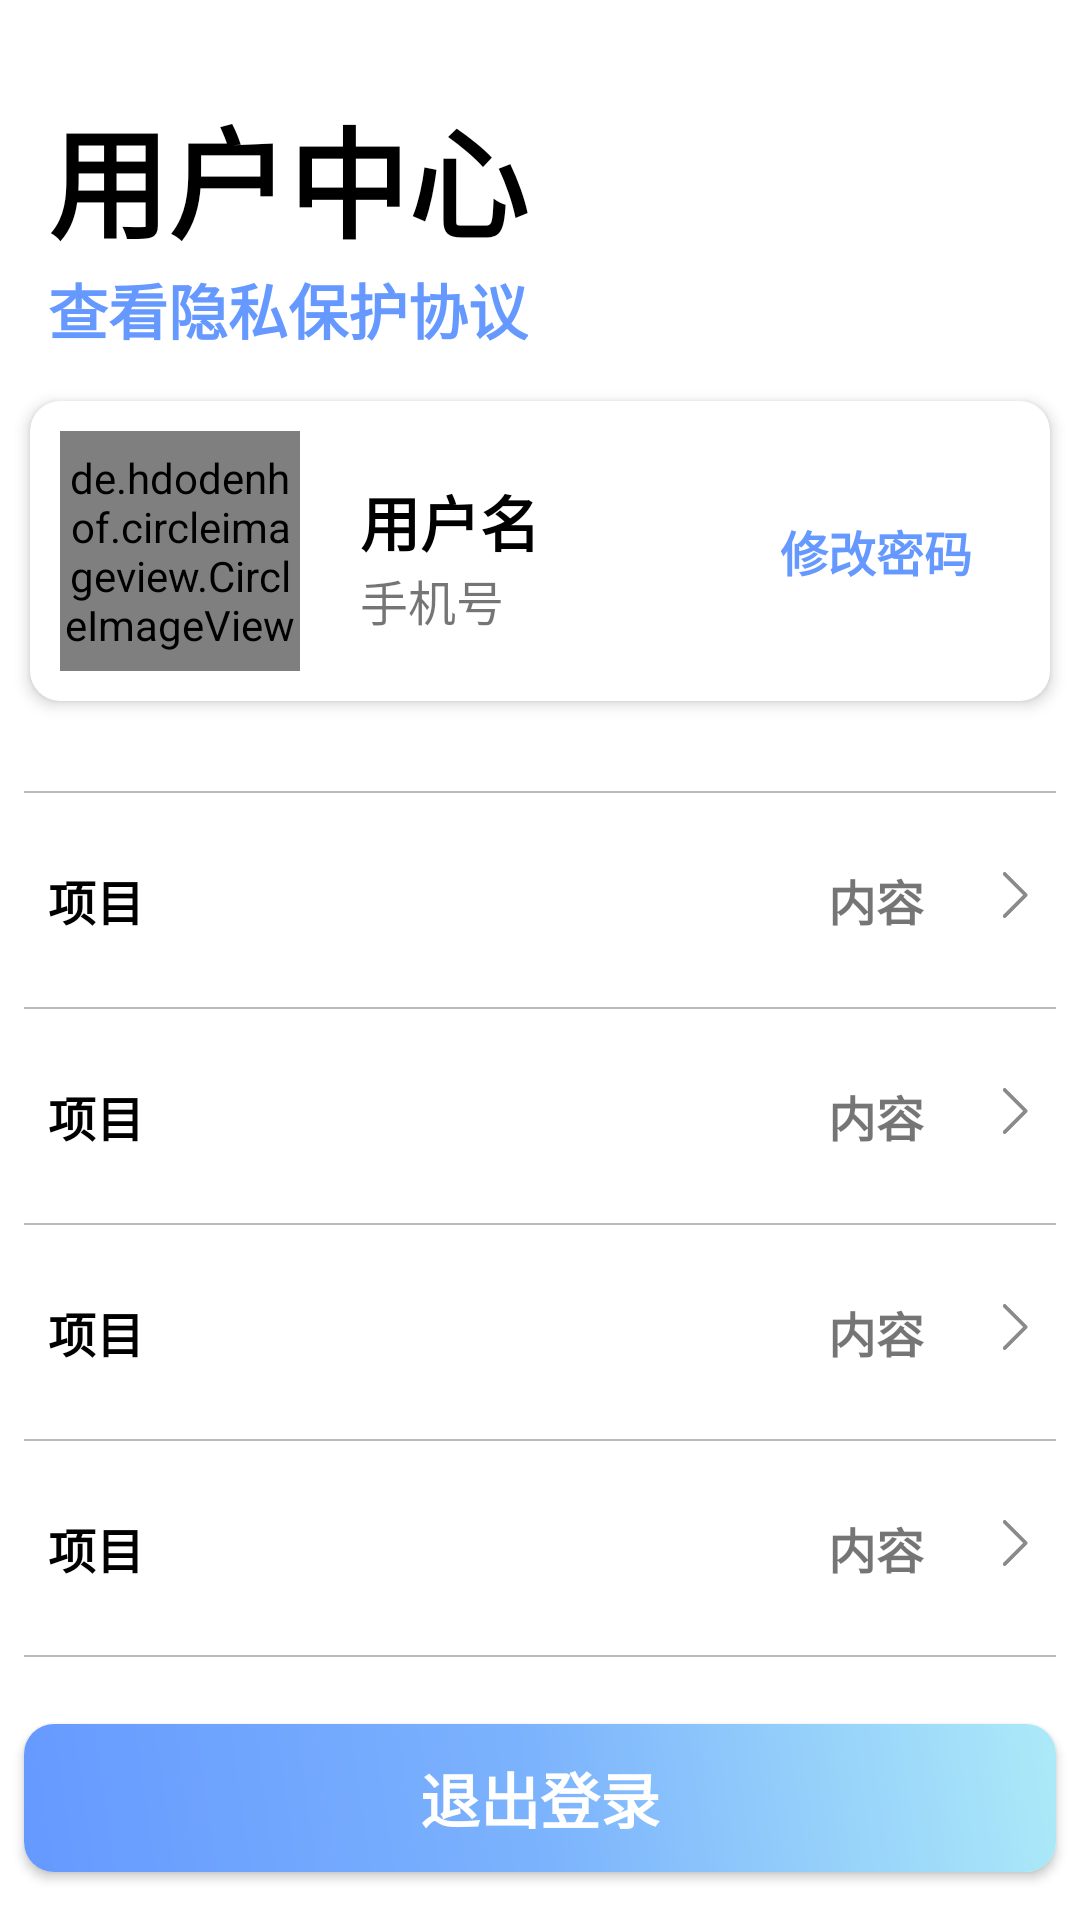

Android layout source for this screen:
<!-- AndroidManifest.xml: application theme Theme.IMChat -->
<!-- res/layout/fragment_user.xml -->
<?xml version="1.0" encoding="utf-8"?>
<androidx.constraintlayout.widget.ConstraintLayout xmlns:android="http://schemas.android.com/apk/res/android"
    xmlns:app="http://schemas.android.com/apk/res-auto"
    xmlns:tools="http://schemas.android.com/tools"
    android:layout_width="match_parent"
    android:layout_height="match_parent"
    tools:context="com.hx.imchat.user.UserFragment">

    <androidx.constraintlayout.widget.ConstraintLayout
        android:id="@+id/cl_user_top"
        android:layout_width="match_parent"
        android:layout_height="wrap_content"
        android:layout_marginHorizontal="@dimen/horizontal_margin_16"
        android:layout_marginTop="30dp"
        app:layout_constraintStart_toStartOf="parent"
        app:layout_constraintTop_toTopOf="parent">

        <TextView
            android:id="@+id/tv_user_title"
            android:layout_width="wrap_content"
            android:layout_height="wrap_content"
            android:text="@string/user_center"
            android:textSize="40sp"
            android:textStyle="bold"
            android:textColor="@color/black"
            app:layout_constraintStart_toStartOf="parent"
            app:layout_constraintTop_toTopOf="parent" />

        <TextView
            android:layout_width="wrap_content"
            android:layout_height="wrap_content"
            android:text="查看隐私保护协议"
            android:textSize="20sp"
            android:textStyle="bold"
            android:textColor="@color/theme"
            app:layout_constraintStart_toStartOf="parent"
            app:layout_constraintTop_toBottomOf="@id/tv_user_title"/>
    </androidx.constraintlayout.widget.ConstraintLayout>

    <LinearLayout
        android:layout_width="match_parent"
        android:layout_height="0dp"
        app:layout_constraintTop_toBottomOf="@id/cl_user_top"
        app:layout_constraintBottom_toBottomOf="parent"
        android:gravity="center_horizontal"
        android:orientation="vertical">
        <include
            android:id="@+id/user"
            layout="@layout/user_header_layout"/>
        <LinearLayout
            android:layout_width="match_parent"
            android:layout_height="match_parent"
            android:layout_marginTop="30dp"
            android:orientation="vertical">

            <include layout="@layout/line"/>
            <include
                android:id="@+id/item_user_name"
                layout="@layout/item_user_info"/>
            <include layout="@layout/line"/>
            <include
                android:id="@+id/item_user_age"
                layout="@layout/item_user_info"/>
            <include layout="@layout/line"/>
            <include
                android:id="@+id/item_user_sex"
                layout="@layout/item_user_info"/>
            <include layout="@layout/line"/>
            <include
                android:id="@+id/item_user_occupation"
                layout="@layout/item_user_info"/>
            <include layout="@layout/line"/>
        </LinearLayout>
    </LinearLayout>

    <androidx.cardview.widget.CardView
        android:layout_width="match_parent"
        android:layout_height="wrap_content"
        android:layout_marginHorizontal="@dimen/horizontal_margin_8"
        android:layout_marginVertical="@dimen/vertical_margin_16"
        app:layout_constraintStart_toStartOf="parent"
        app:layout_constraintEnd_toEndOf="parent"
        app:layout_constraintBottom_toBottomOf="parent"
        app:cardCornerRadius="10dp">

        <TextView
            android:id="@+id/logout"
            android:layout_width="match_parent"
            android:layout_height="wrap_content"
            android:background="@drawable/color_main_gradient"
            android:paddingVertical="10dp"
            android:gravity="center"
            android:text="@string/logout"
            android:textSize="20sp"
            android:textStyle="bold"
            android:textColor="@color/white"/>
    </androidx.cardview.widget.CardView>
</androidx.constraintlayout.widget.ConstraintLayout>
<!-- res/layout/user_header_layout.xml (included above) -->
<?xml version="1.0" encoding="utf-8"?>
<androidx.cardview.widget.CardView xmlns:android="http://schemas.android.com/apk/res/android"
    xmlns:app="http://schemas.android.com/apk/res-auto"
    android:layout_width="match_parent"
    android:layout_height="wrap_content"
    android:layout_marginTop="@dimen/vertical_margin_16"
    android:layout_marginHorizontal="10dp"
    app:cardCornerRadius="10dp"
    app:cardElevation="3dp">

    <androidx.constraintlayout.widget.ConstraintLayout
        android:layout_width="match_parent"
        android:layout_height="match_parent"
        android:padding="10dp">

        <de.hdodenhof.circleimageview.CircleImageView
            android:id="@+id/cv_user_header"
            android:layout_width="80dp"
            android:layout_height="80dp"
            app:layout_constraintTop_toTopOf="parent"
            app:layout_constraintBottom_toBottomOf="parent"
            app:layout_constraintStart_toStartOf="parent"
            app:layout_constraintVertical_bias="0.2"
            android:src="@mipmap/icon_header"
            android:clickable="true">

        </de.hdodenhof.circleimageview.CircleImageView>

        <TextView
            android:id="@+id/tv_user_name"
            android:layout_width="wrap_content"
            android:layout_height="wrap_content"
            android:text="@string/user_name"
            android:textStyle="bold"
            android:textSize="20sp"
            android:textColor="@color/black"
            android:layout_marginStart="20dp"
            app:layout_constraintTop_toTopOf="@id/cv_user_header"
            app:layout_constraintBottom_toBottomOf="parent"
            app:layout_constraintStart_toEndOf="@id/cv_user_header"
            app:layout_constraintVertical_bias="0.3"/>

        <TextView
            android:id="@+id/tv_user_phoneNumber"
            android:layout_width="wrap_content"
            android:layout_height="wrap_content"
            android:text="手机号"
            android:textSize="16sp"
            android:layout_marginStart="20dp"
            app:layout_constraintTop_toBottomOf="@id/tv_user_name"
            app:layout_constraintStart_toEndOf="@id/cv_user_header"/>

        <TextView
            android:layout_width="wrap_content"
            android:layout_height="wrap_content"
            android:text="@string/reset_password"
            app:layout_constraintTop_toTopOf="parent"
            app:layout_constraintBottom_toBottomOf="parent"
            app:layout_constraintEnd_toEndOf="parent"
            android:layout_marginHorizontal="@dimen/horizontal_margin_16"
            android:textSize="@dimen/text_Size"
            android:textStyle="bold"
            android:textColor="@color/theme"/>
    </androidx.constraintlayout.widget.ConstraintLayout>
</androidx.cardview.widget.CardView>
<!-- res/layout/line.xml (included above) -->
<?xml version="1.0" encoding="utf-8"?>
<View xmlns:android="http://schemas.android.com/apk/res/android"
    android:layout_width="match_parent"
    android:layout_height="0.5dp"
    android:background="@color/theme_dark"
    android:layout_marginHorizontal="@dimen/horizontal_margin_8"/>
<!-- res/layout/item_user_info.xml (included above) -->
<?xml version="1.0" encoding="utf-8"?>
<LinearLayout xmlns:android="http://schemas.android.com/apk/res/android"
    android:id="@+id/user_item"
    android:layout_width="match_parent"
    android:layout_height="wrap_content"
    android:orientation="horizontal"
    android:paddingVertical="24dp"
    android:background="@drawable/bg_user_item">

    <TextView
        android:id="@+id/user_info_name"
        android:layout_width="wrap_content"
        android:layout_height="wrap_content"
        android:layout_weight="@integer/material_motion_duration_long_1"
        android:layout_marginHorizontal="@dimen/horizontal_margin_16"
        android:text="项目"
        android:textColor="@color/black"
        android:textSize="16sp"
        android:textStyle="bold" />

    <TextView
        android:id="@+id/user_info_content"
        android:layout_width="wrap_content"
        android:layout_height="wrap_content"
        android:gravity="end"
        android:text="内容"
        android:layout_weight="@integer/material_motion_duration_medium_1"
        android:textSize="16sp"
        android:textStyle="bold" />

    <ImageView
        android:id="@+id/user_info_set"
        android:layout_width="20dp"
        android:layout_height="20dp"
        android:layout_marginHorizontal="@dimen/horizontal_margin_16"
        android:src="@mipmap/icon_more" />
</LinearLayout>
<!-- resources referenced by this layout -->
<resources>
  <color name="black">#FF000000</color>
  <color name="theme">#6699FF</color>
  <color name="theme_dark">#BCBCBC</color>
  <color name="white">#FFFFFFFF</color>
  <dimen name="horizontal_margin_16">16dp</dimen>
  <dimen name="horizontal_margin_8">8dp</dimen>
  <dimen name="text_Size">16sp</dimen>
  <dimen name="vertical_margin_16">16dp</dimen>
  <!-- drawable bg_user_item (drawable) -->
  <?xml version="1.0" encoding="utf-8"?>
  <selector xmlns:android="http://schemas.android.com/apk/res/android">
  
      <item android:state_pressed="false" android:drawable="@color/white"/>
      <item android:state_pressed="true" android:drawable="@color/theme_dark"/>
  
  </selector>
  <!-- drawable color_main_gradient (drawable) -->
  <?xml version="1.0" encoding="utf-8"?>
  <shape xmlns:android="http://schemas.android.com/apk/res/android">
      <gradient
          android:type="linear"
          android:angle="45"
          android:endColor="#FFACEAF8"
          android:centerColor="#FF7CB3FD"
          android:startColor="#FF6699FF">
      </gradient>
  </shape>
  <!-- mipmap icon_header: png bitmap (mipmap-xxhdpi, 3646 bytes) -->
  <!-- mipmap icon_more: png bitmap (mipmap-xxhdpi, 1890 bytes) -->
  <string name="logout">退出登录</string>
  <string name="reset_password">修改密码</string>
  <string name="user_center">用户中心</string>
  <string name="user_name">用户名</string>
  <style name="Theme.IMChat" parent="Theme.MaterialComponents.DayNight.NoActionBar">
          
          <item name="colorPrimary">#6699FF</item>
          <item name="colorPrimaryVariant">@color/purple_700</item>
          <item name="colorOnPrimary">@color/white</item>
          
          <item name="colorSecondary">@color/teal_200</item>
          <item name="colorSecondaryVariant">@color/teal_700</item>
          <item name="colorOnSecondary">@color/black</item>
          
          <item name="android:statusBarColor" tools:targetApi="l">?attr/colorPrimaryVariant</item>
          
      </style>
  <color name="purple_700">#FF3700B3</color>
  <color name="teal_200">#FF03DAC5</color>
  <color name="teal_700">#FF018786</color>
</resources>
